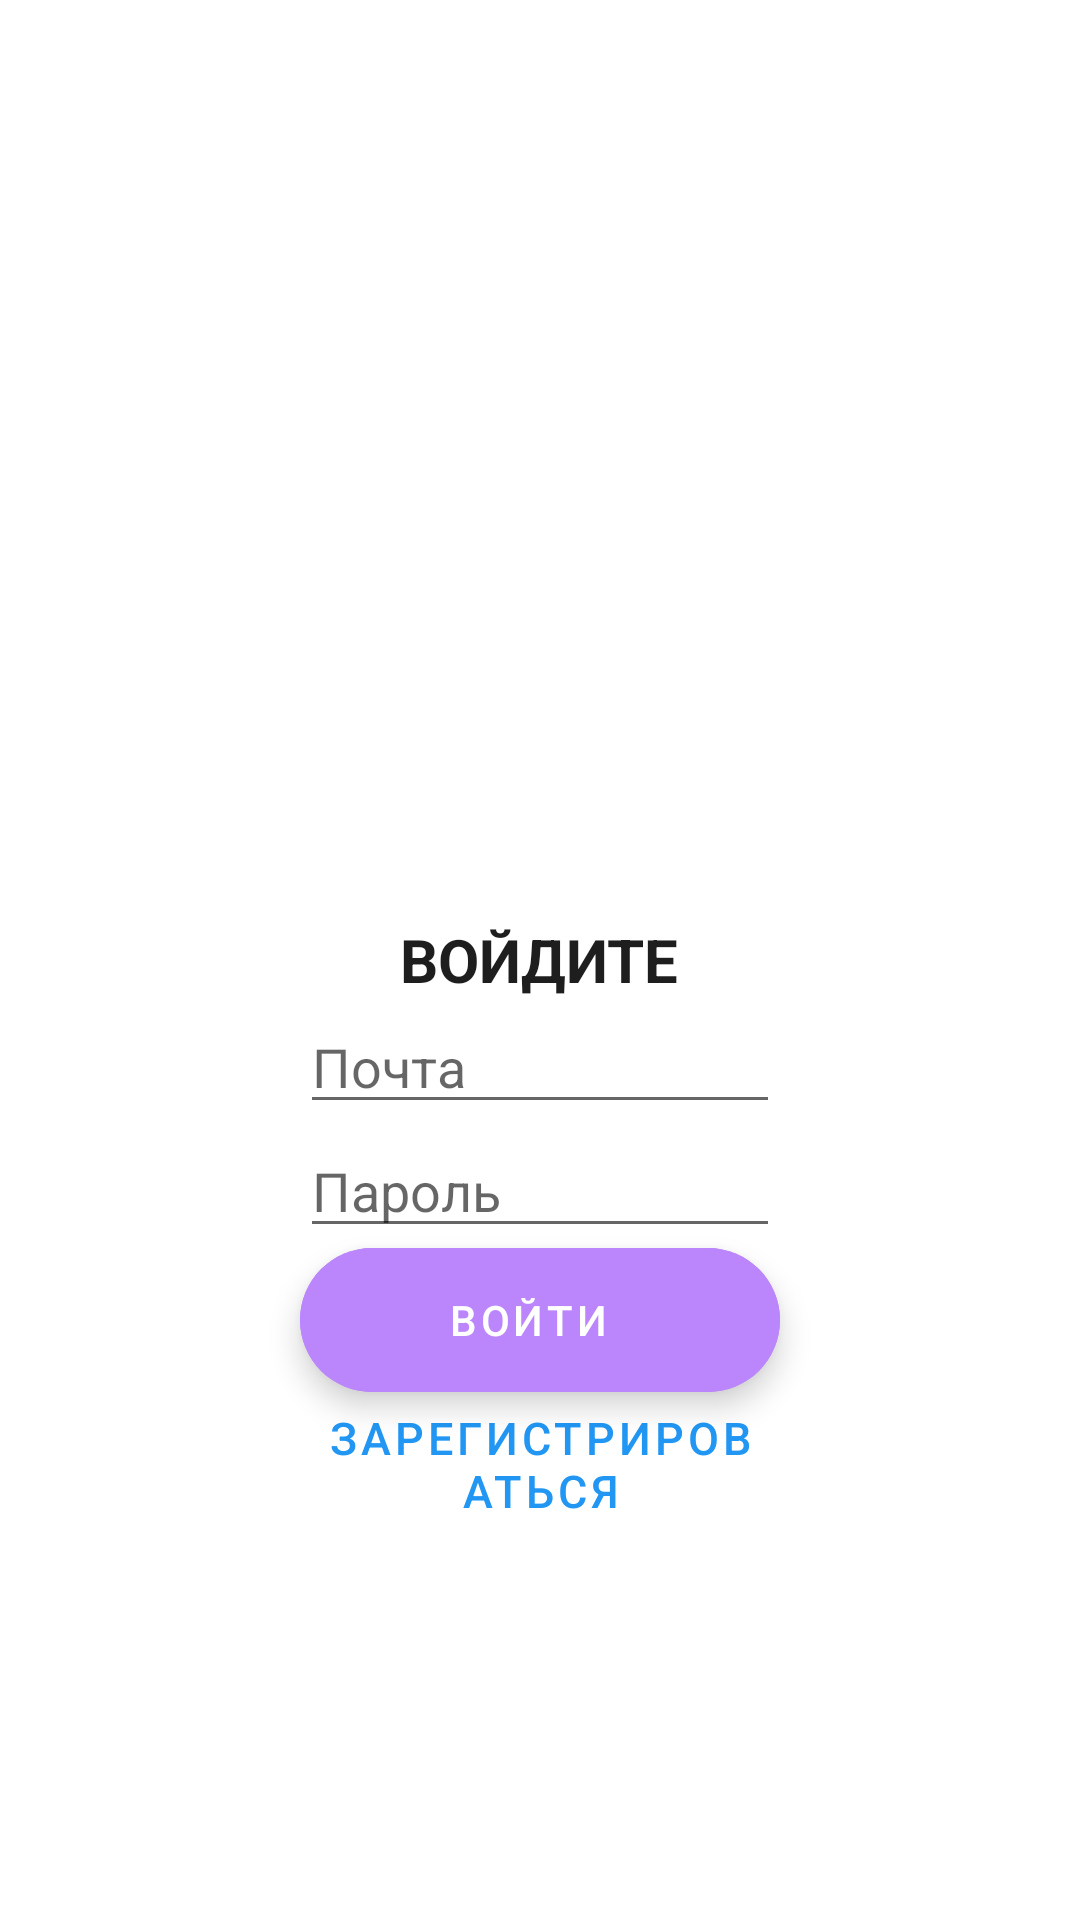

The Android layout XML behind this screen, and the referenced resources:
<!-- AndroidManifest.xml: application theme Theme.TwitOnToday -->
<!-- res/layout/activity_login.xml -->
<?xml version="1.0" encoding="utf-8"?>
    <RelativeLayout xmlns:android="http://schemas.android.com/apk/res/android"
    xmlns:app="http://schemas.android.com/apk/res-auto"
    xmlns:tools="http://schemas.android.com/tools"
    android:layout_width="match_parent"
    android:layout_height="match_parent"
    tools:context=".LoginActivity">

    <com.google.android.material.textview.MaterialTextView
        android:id="@+id/logintext"
        android:layout_height="wrap_content"
        android:layout_width="wrap_content"
        android:text="ВОЙДИТЕ"
        android:layout_centerHorizontal="true"
        android:layout_centerVertical="true"
        android:layout_marginTop="100dp"
        android:layout_marginLeft="180dp"
        android:textColor="#1E1E1E"
        android:textAllCaps="true"
        android:textStyle="bold"
        android:textSize="20dp"
        />

    <EditText
        android:layout_width="match_parent"
        android:layout_height="wrap_content"
        android:layout_below="@+id/logintext"
        android:id="@+id/inputEmailLogin"
        android:inputType="textCapWords"
        android:layout_marginLeft="100dp"
        android:layout_marginRight="100dp"
        android:hint="Почта"/>
    <EditText
        android:layout_width="match_parent"
        android:layout_height="wrap_content"
        android:layout_below="@+id/inputEmailLogin"
        android:id="@+id/password"
        android:inputType="textCapWords"
        android:layout_marginLeft="100dp"
        android:layout_marginRight="100dp"
        android:hint="Пароль"/>
    <com.google.android.material.floatingactionbutton.ExtendedFloatingActionButton
        android:layout_width="match_parent"
        android:layout_height="wrap_content"
        android:layout_below="@+id/password"
        android:layout_marginLeft="100dp"
        android:layout_marginRight="100dp"
        android:backgroundTint="@color/purple_200"
        android:text="войти"
        android:textColor="#ffffff"
        android:gravity="center"
        android:id="@+id/btnEntry"/>
    <Button
        android:id="@+id/btnRegister"
        android:layout_width="wrap_content"
        android:layout_height="wrap_content"
        android:layout_below="@+id/btnEntry"
        android:text="Зарегистрироваться"
        android:layout_marginLeft="100dp"
        android:layout_marginRight="100dp"
        android:textColor="#2196F3"
        android:textSize="15dp"
        android:backgroundTint="#FFFFFF"
        style="@style/Widget.MaterialComponents.Button.TextButton"
        />

</RelativeLayout>
<!-- resources referenced by this layout -->
<resources>
  <style name="Theme.TwitOnToday" parent="Theme.MaterialComponents.DayNight.DarkActionBar">
          
          <item name="colorPrimary">@color/white</item>
          <item name="colorPrimaryVariant">@color/design_default_color_surface</item>
          <item name="colorOnPrimary">@color/white</item>
          
          <item name="colorSecondary">@color/teal_200</item>
          <item name="colorSecondaryVariant">@color/teal_700</item>
          <item name="colorOnSecondary">@color/black</item>
          
          <item name="android:statusBarColor" tools:targetApi="l">?attr/colorPrimaryVariant</item>
          
      </style>
  <!-- not gathered from this repository: default colours our renderer supplied (Android Studio template values) -->
  <color name="purple_200">#FFBB86FC</color>
  <color name="teal_200">#FF03DAC5</color>
  <color name="teal_700">#FF018786</color>
  <color name="black">#FF000000</color>
  <color name="white">#FFFFFFFF</color>
</resources>
